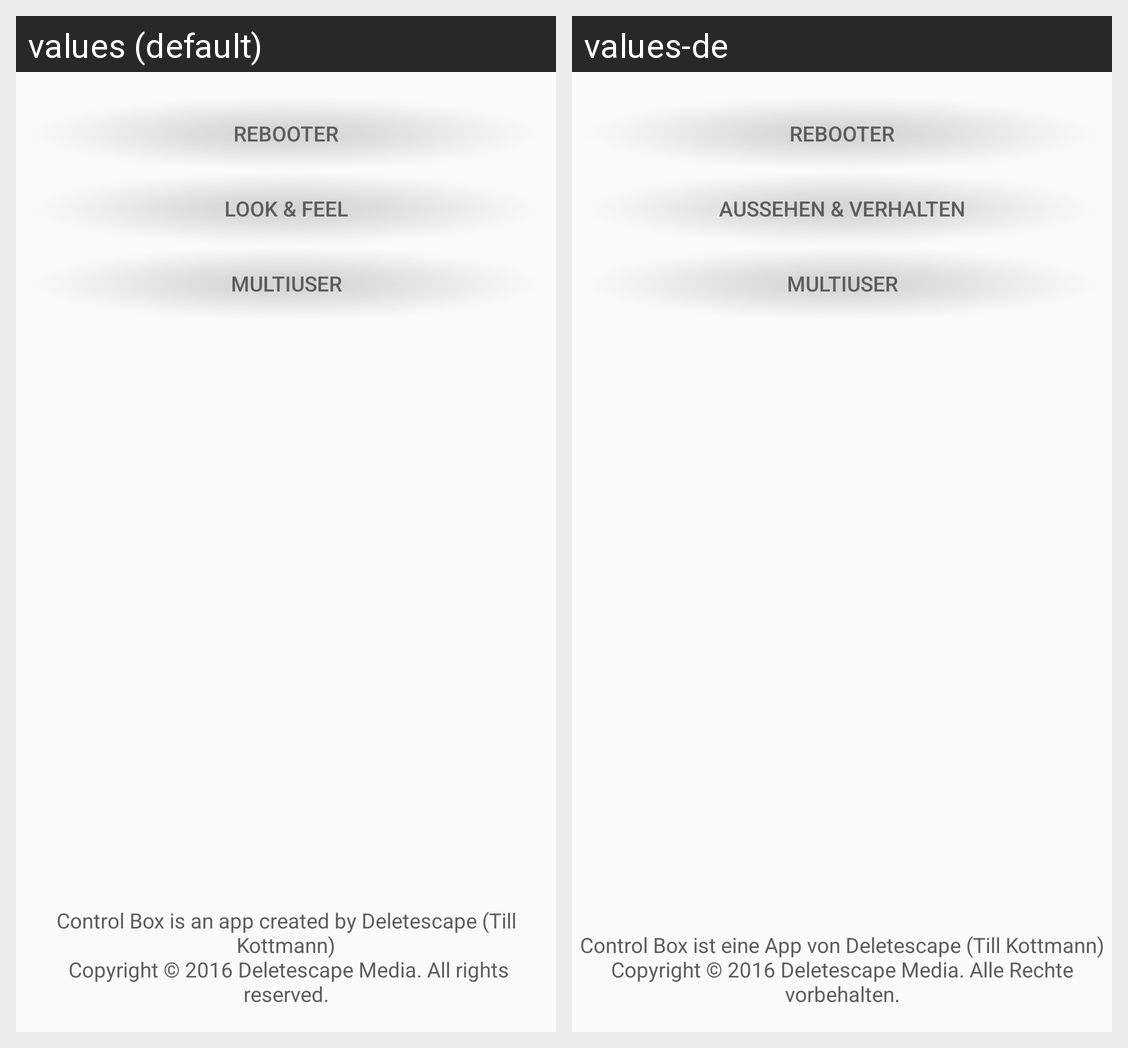

This grid shows one Android layout under two languages. Give, for every string resource on the screen, its name, the default text and each shown locale's text.
Android screen res/layout/activity_control_box.xml rendered under 2 locales, left to right: values (default), values-de. Device: Nexus 5 (rendered at 1080×1920; each locale shown at half size, 540×960, under a caption strip naming it); theme AppTheme.
Strings drawn on this screen, with the default value and each locale's value (text and hints the layout hard-codes, and strings that could not be matched under every locale, appear in the picture but are not listed):

btm_main_rebooter
  values: Rebooter
  values-de: Rebooter

btn_main_lookandfeel
  values: Look & Feel
  values-de: Aussehen & Verhalten

btn_main_multiuser
  values: Multiuser
  values-de: Multiuser

main_credits
  values: Control Box is an app created by Deletescape (Till Kottmann)
       Copyright © 2016 Deletescape Media. All rights reserved.
  values-de: Control Box ist eine App von Deletescape (Till Kottmann)
      Copyright © 2016 Deletescape Media. Alle Rechte vorbehalten.
